Dataset: project_design_20242025 (GitHub, candrawij/mitigasi_skoliosis_ta). Classes: leaning backward, leaning forward, leaning left, leaning right, upright.

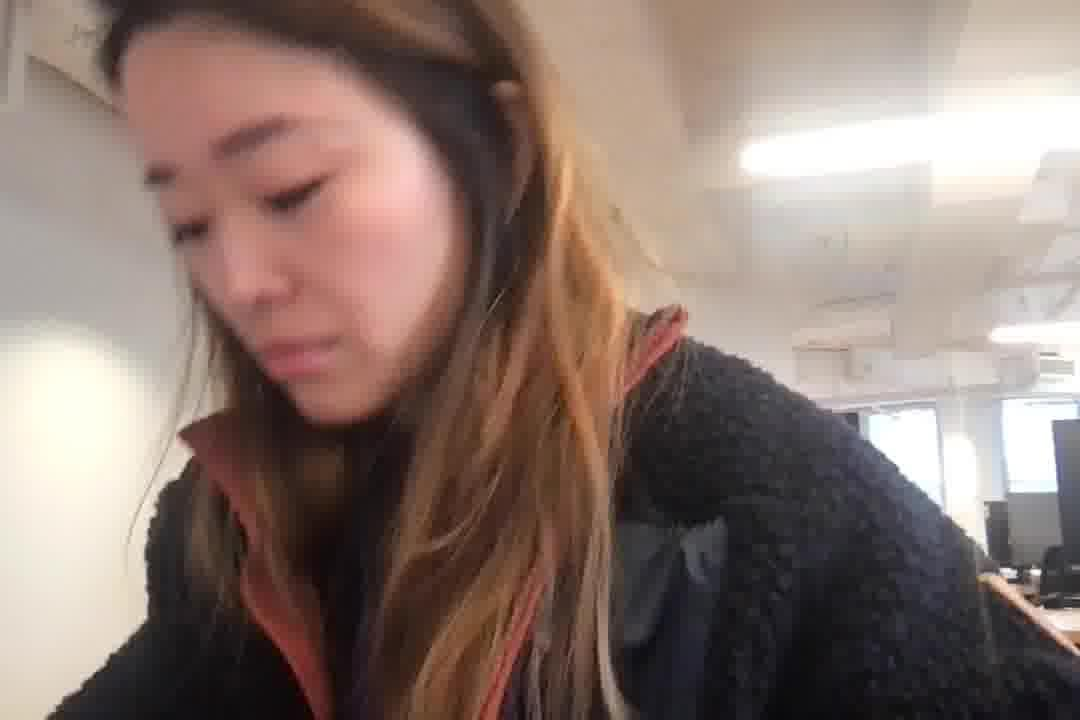
Label: leaning left

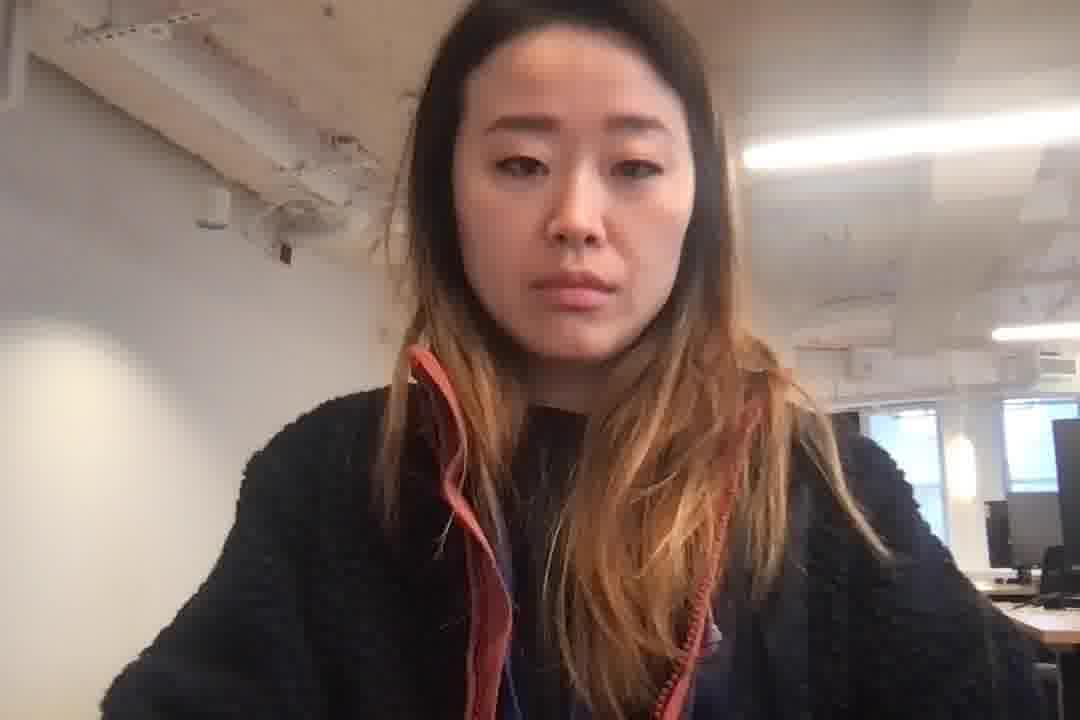
Label: upright

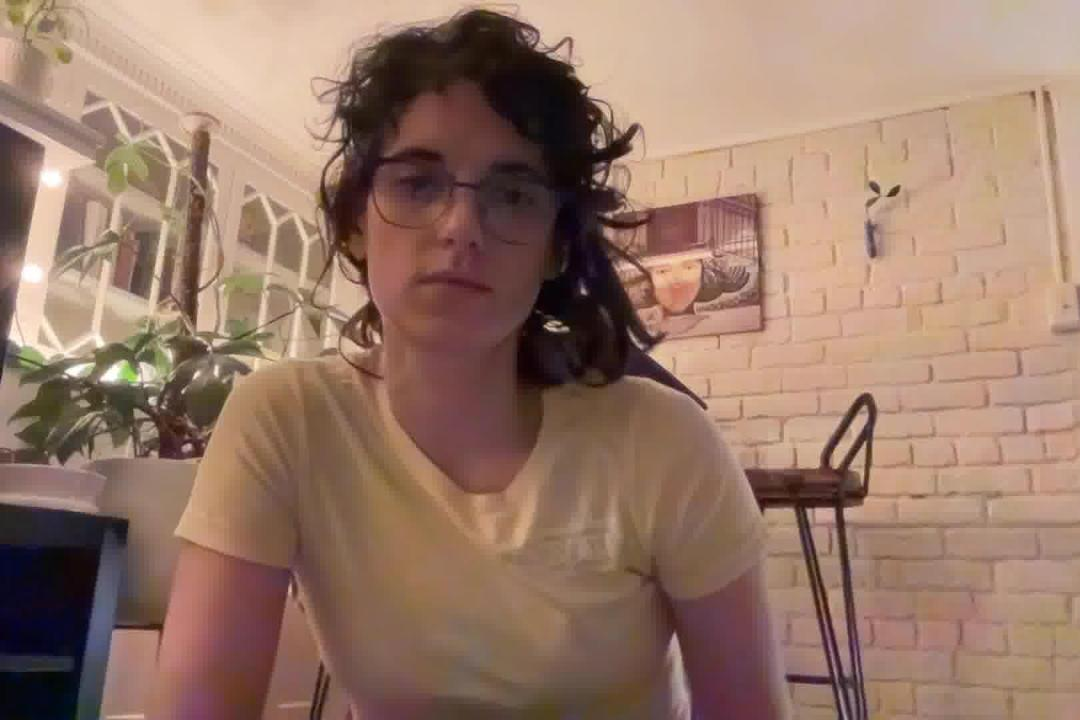
Label: leaning left

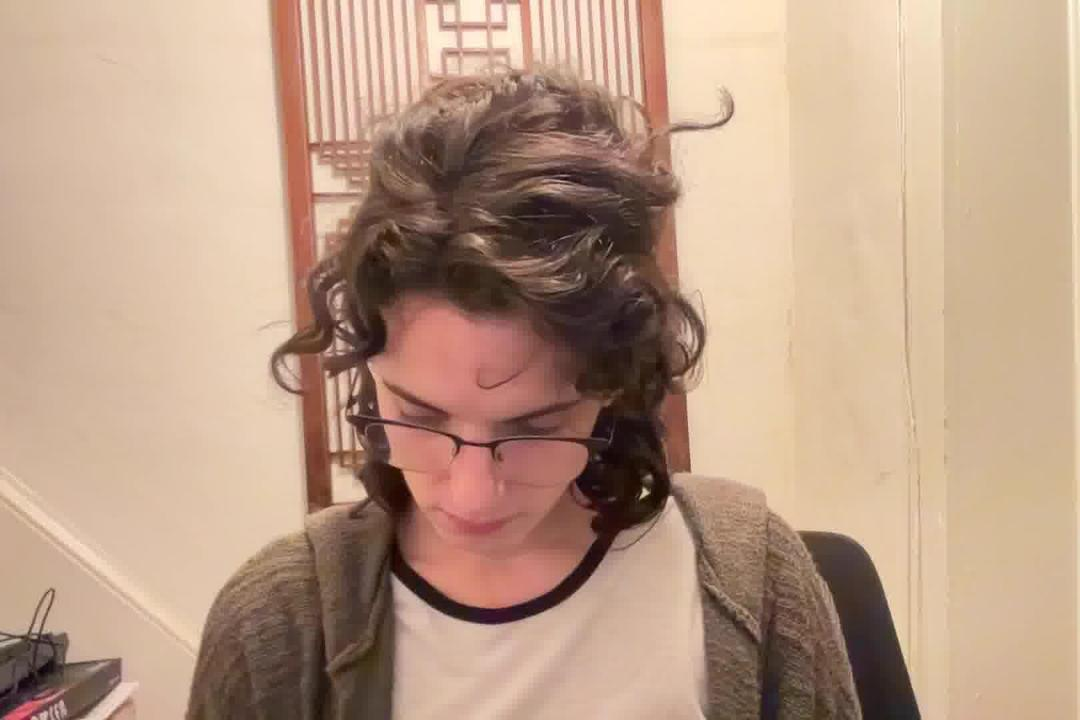
Label: leaning forward

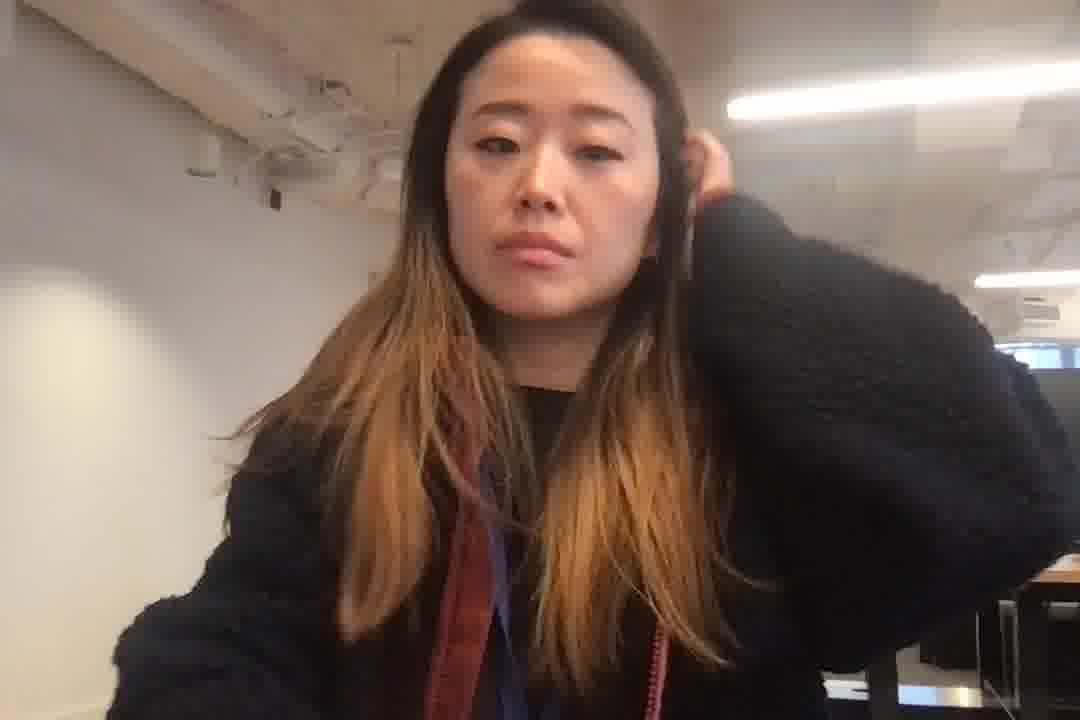
Label: leaning right

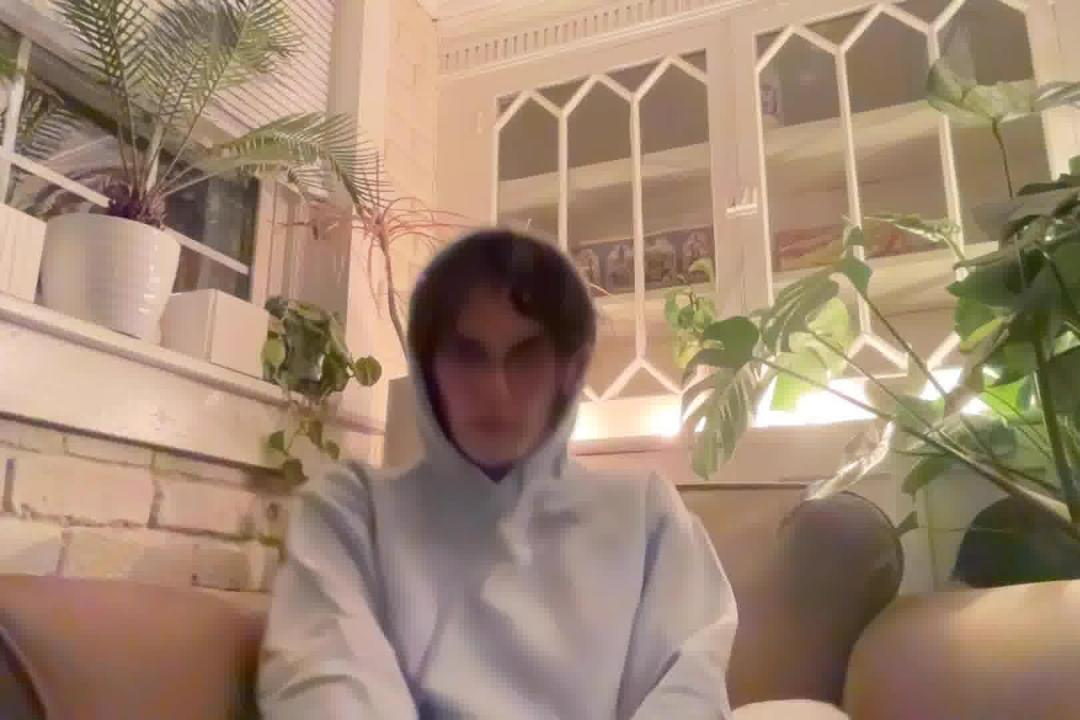
Label: leaning backward
